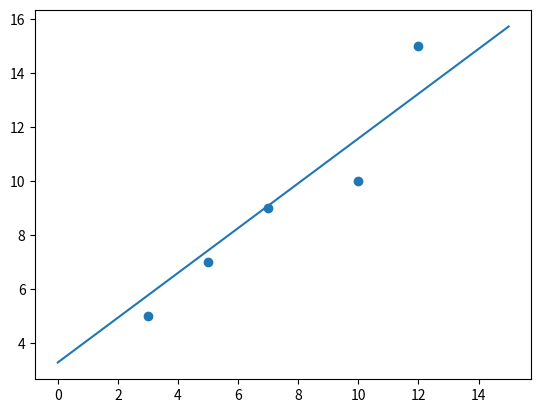

The matplotlib source for this figure:
import numpy as np
import matplotlib.pyplot as plt


class LinearRegression :
    def __init__(self, lr = 0.01 , n = 1000):
        self.lr = lr
        self.n = n
        self.weight = 10
        self.bias = 10

    def fit_model (self, x , y):

        X= np.array(x)
        Y= np.array(y)
        if X.shape != Y.shape :
            return "data points missing for some values"

        i = 0
        while ( i < self.n):
            Y_predicted = X * self.weight + self.bias
            der_weights = sum(2 * X * (Y_predicted - Y)) / X.shape[0]
            der_bias = sum(2 * (Y_predicted - Y)) / X.shape[0]

            self.weight = self.weight - self.lr * der_weights
            self.bias = self.bias - self.lr * der_bias

            i+=1

        return float(self.weight) , float(self.bias)
    def predict(self, x):
        if ( self.weight != None and self.bias != None) :
            return  self.weight*x + self.bias

model1 = LinearRegression(0.001 , 5000)
data = [ [3,5,7,10,12] , [5,7,9,10,15]]
slope , intercept = model1.fit_model(*data)
print(model1.predict(6))

x = np.linspace(0, 15, 100)

# Calculate corresponding y-values using the slope-intercept form
y = slope * x + intercept

plt.plot(x, y, label=f'y = {slope}x + {intercept}')
plt.scatter(*data )
plt.show()